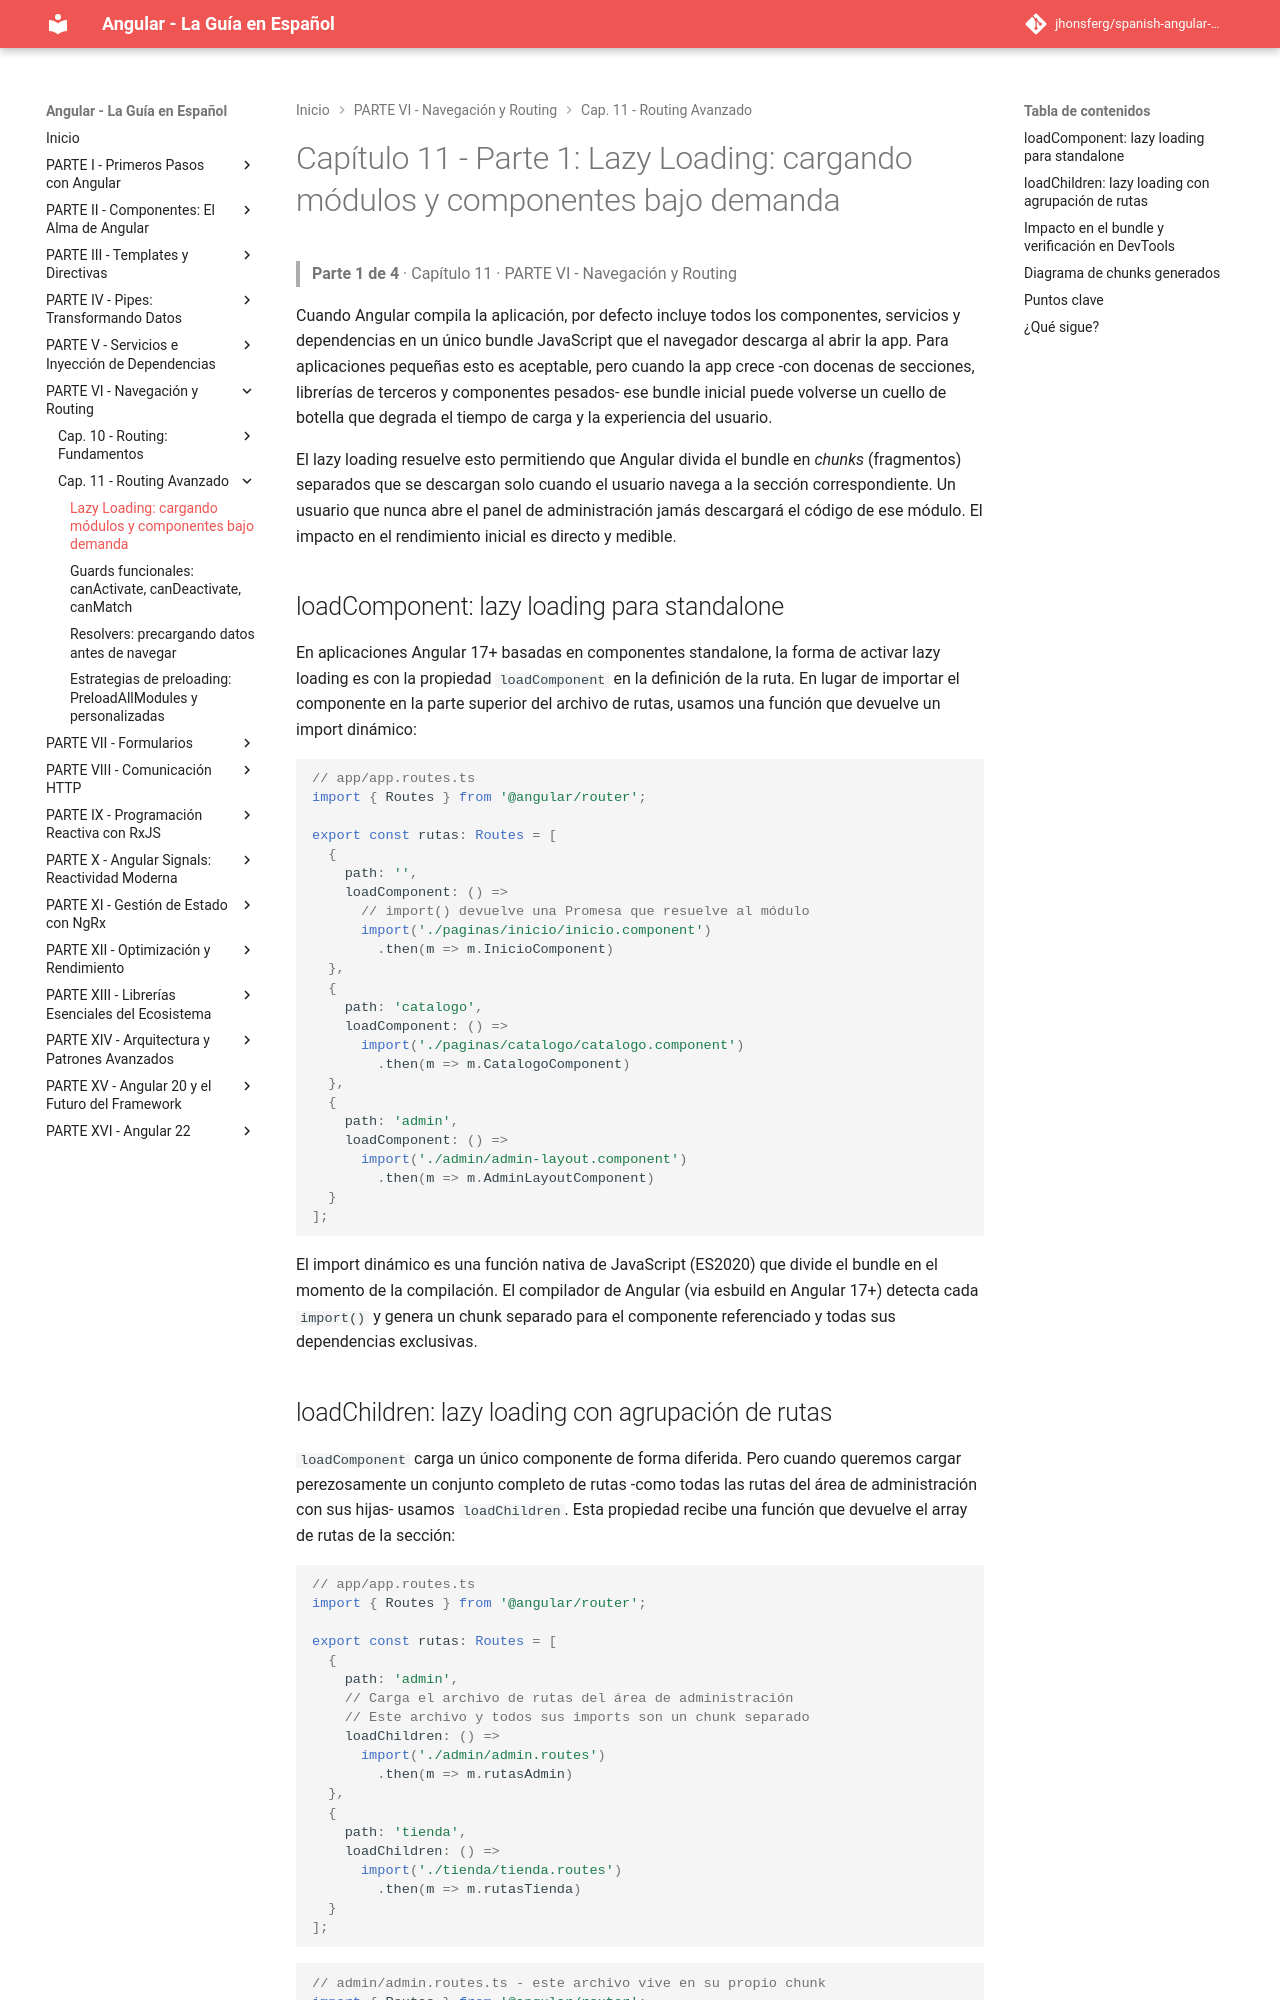

repository: jhonsferg/spanish-angular-guide · page: 11-routing-avanzado/1-lazy-loading-cargando-modulos-y-componentes-bajo-demanda/index.html · generator: mkdocs

# Capítulo 11 - Parte 1: Lazy Loading: cargando módulos y componentes bajo demanda

> **Parte 1 de 4** · Capítulo 11 · PARTE VI - Navegación y Routing

Cuando Angular compila la aplicación, por defecto incluye todos los componentes, servicios y dependencias en un único bundle JavaScript que el navegador descarga al abrir la app. Para aplicaciones pequeñas esto es aceptable, pero cuando la app crece -con docenas de secciones, librerías de terceros y componentes pesados- ese bundle inicial puede volverse un cuello de botella que degrada el tiempo de carga y la experiencia del usuario.

El lazy loading resuelve esto permitiendo que Angular divida el bundle en *chunks* (fragmentos) separados que se descargan solo cuando el usuario navega a la sección correspondiente. Un usuario que nunca abre el panel de administración jamás descargará el código de ese módulo. El impacto en el rendimiento inicial es directo y medible.

## loadComponent: lazy loading para standalone

En aplicaciones Angular 17+ basadas en componentes standalone, la forma de activar lazy loading es con la propiedad `loadComponent` en la definición de la ruta. En lugar de importar el componente en la parte superior del archivo de rutas, usamos una función que devuelve un import dinámico:

```typescript
// app/app.routes.ts
import { Routes } from '@angular/router';

export const rutas: Routes = [
  {
    path: '',
    loadComponent: () =>
      // import() devuelve una Promesa que resuelve al módulo
      import('./paginas/inicio/inicio.component')
        .then(m => m.InicioComponent)
  },
  {
    path: 'catalogo',
    loadComponent: () =>
      import('./paginas/catalogo/catalogo.component')
        .then(m => m.CatalogoComponent)
  },
  {
    path: 'admin',
    loadComponent: () =>
      import('./admin/admin-layout.component')
        .then(m => m.AdminLayoutComponent)
  }
];
```

El import dinámico es una función nativa de JavaScript (ES2020) que divide el bundle en el momento de la compilación. El compilador de Angular (via esbuild en Angular 17+) detecta cada `import()` y genera un chunk separado para el componente referenciado y todas sus dependencias exclusivas.
